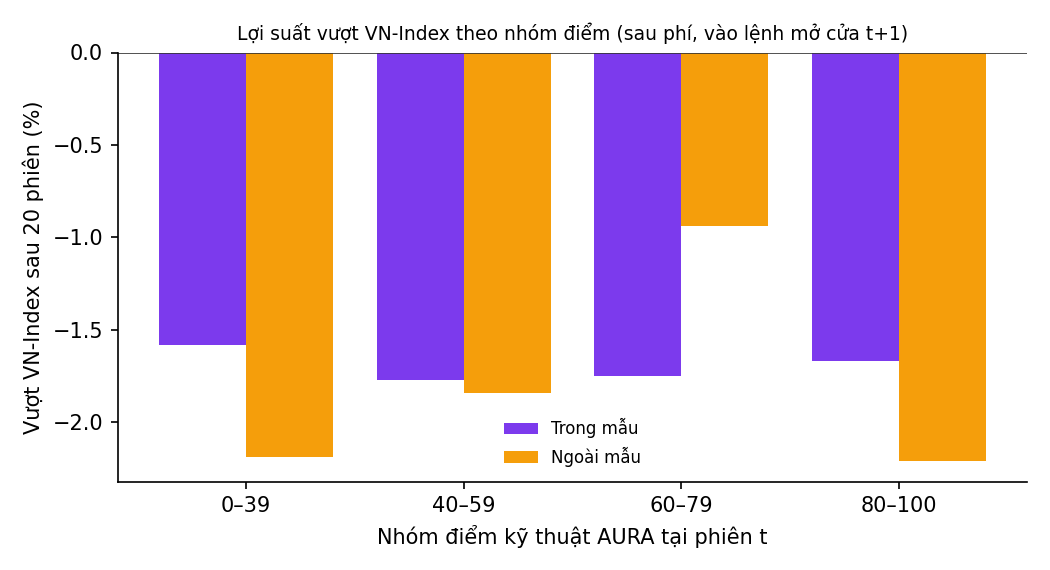

The data file committed next to this chart (first rows):
Giai đoạn, Nhóm điểm, Số sự kiện, LS TB 20 phiên (%), Vượt VN-Index 20 phiên (%)
Ngoài mẫu, 0–39, 5929, -1.27, -2.19
Ngoài mẫu, 40–59, 1810, -1.41, -1.84
Ngoài mẫu, 60–79, 1802, -1.53, -0.94
Ngoài mẫu, 80–100, 1654, -2.93, -2.21
Trong mẫu, 0–39, 7324, 0.17, -1.58
Trong mẫu, 40–59, 2929, -0.01, -1.77
Trong mẫu, 60–79, 3514, 0.18, -1.75
Trong mẫu, 80–100, 4938, 0.86, -1.67
